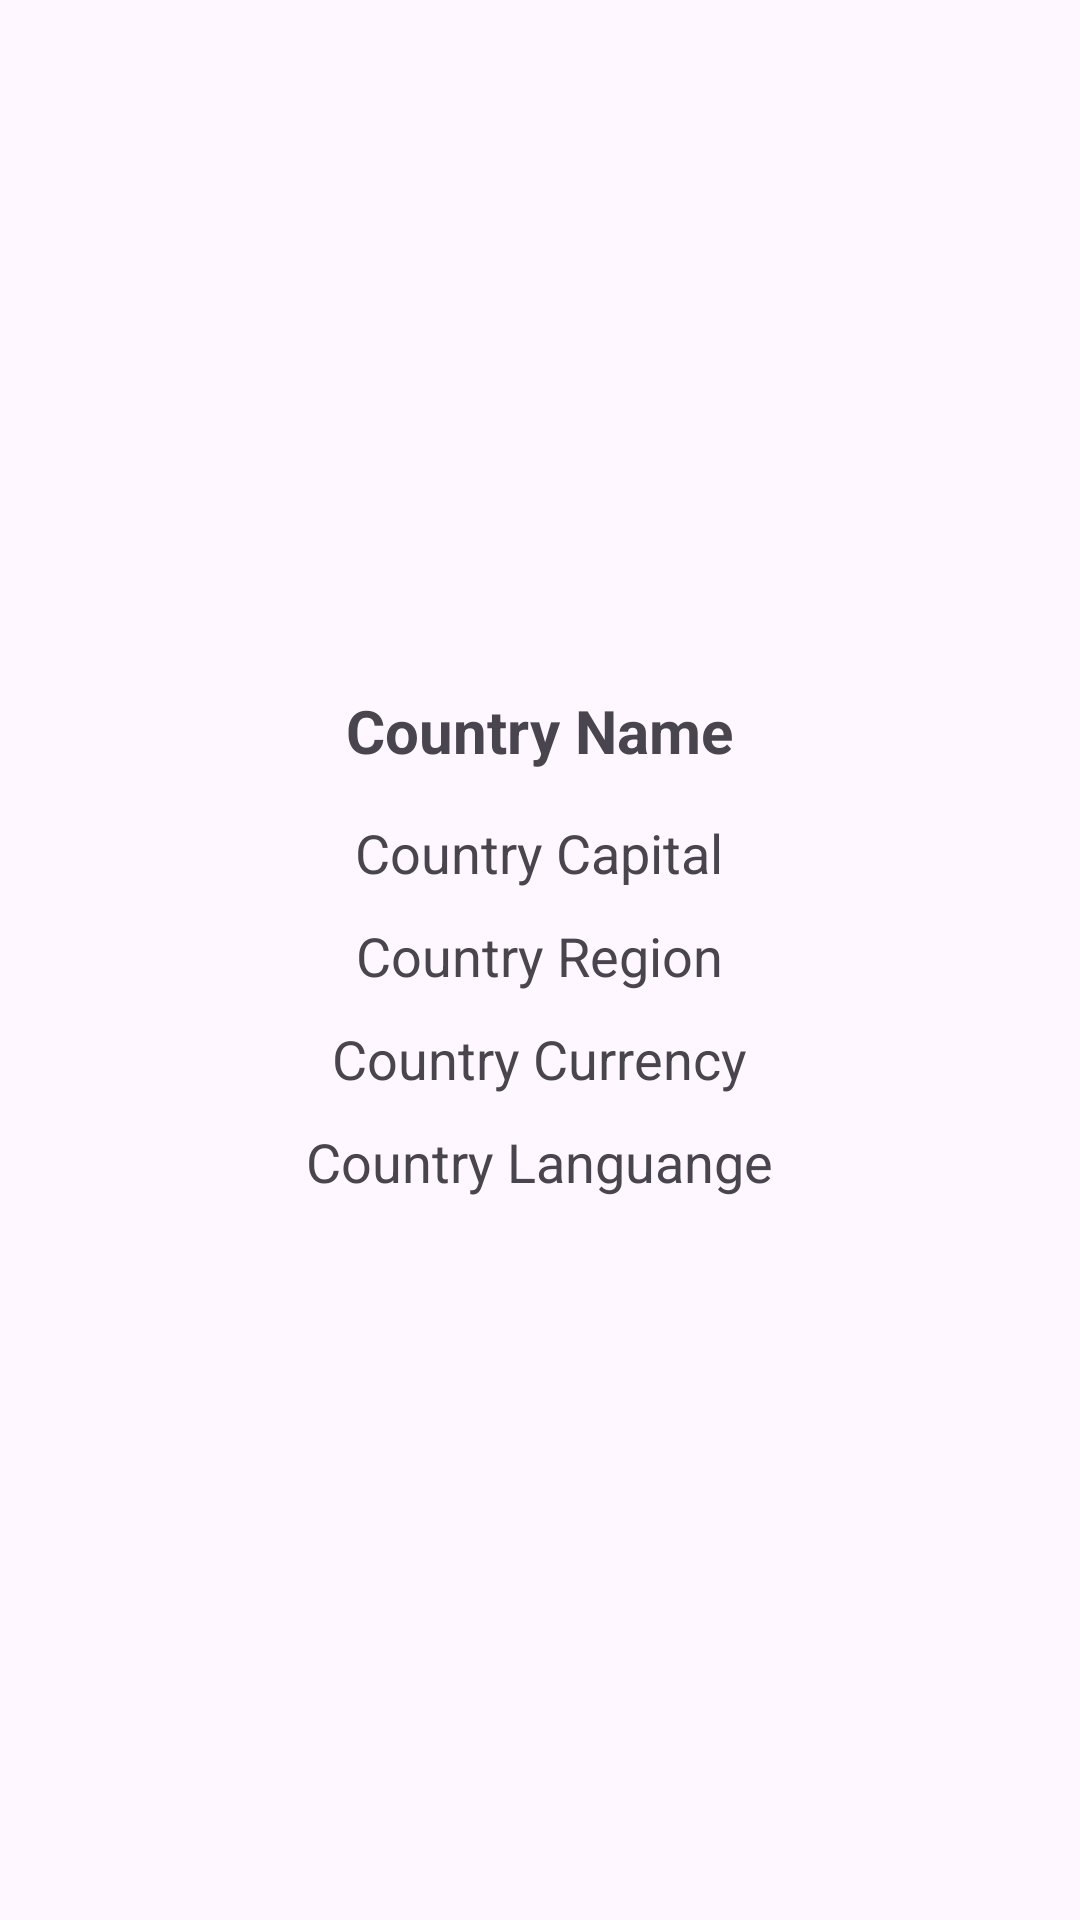

Write the Android layout XML for this screen, with the resource values it uses.
<!-- AndroidManifest.xml: application theme Theme.CountryListAppKotlin -->
<!-- res/layout/fragment_detail.xml -->
<?xml version="1.0" encoding="utf-8"?>
<RelativeLayout
    xmlns:android="http://schemas.android.com/apk/res/android"
    xmlns:tools="http://schemas.android.com/tools"
    android:layout_width="match_parent"
    android:layout_height="match_parent"
    tools:context=".view.DetailFragment">

    <ImageView
        android:id="@+id/countryImage"
        android:layout_width="match_parent"
        android:layout_height="wrap_content"
        android:layout_alignParentTop="true"
        android:scaleType="fitCenter"
        android:minHeight="200dp"
        android:src="@drawable/ic_launcher_foreground"
        android:layout_margin="10dp"
        />

    <TextView
        android:id="@+id/countryName"
        android:layout_width="wrap_content"
        android:layout_height="wrap_content"
        android:layout_below="@id/countryImage"
        android:text="Country Name"
        android:textSize="20sp"
        android:textStyle="bold"
        android:layout_centerHorizontal="true"
        android:layout_margin="10dp"
        />

    <TextView
        android:id="@+id/countryCapital"
        android:layout_width="wrap_content"
        android:layout_height="wrap_content"
        android:layout_below="@id/countryName"
        android:text="Country Capital"
        android:textSize="18sp"
        android:layout_centerHorizontal="true"
        android:layout_margin="5dp"
        />

    <TextView
        android:id="@+id/countryRegion"
        android:layout_width="wrap_content"
        android:layout_height="wrap_content"
        android:layout_below="@id/countryCapital"
        android:text="Country Region"
        android:textSize="18sp"
        android:layout_centerHorizontal="true"
        android:layout_margin="5dp"
        />

    <TextView
        android:id="@+id/countryCurrency"
        android:layout_width="wrap_content"
        android:layout_height="wrap_content"
        android:layout_below="@id/countryRegion"
        android:text="Country Currency"
        android:textSize="18sp"
        android:layout_centerHorizontal="true"
        android:layout_margin="5dp"
        />

    <TextView
        android:id="@+id/countryLanguage"
        android:layout_width="wrap_content"
        android:layout_height="wrap_content"
        android:layout_below="@id/countryCurrency"
        android:text="Country Languange"
        android:textSize="18sp"
        android:layout_centerHorizontal="true"
        android:layout_margin="5dp"
        />


</RelativeLayout>
<!-- resources referenced by this layout -->
<resources>
  <style name="Theme.CountryListAppKotlin" parent="Base.Theme.CountryListAppKotlin" />
  <style name="Base.Theme.CountryListAppKotlin" parent="Theme.Material3.Light.NoActionBar">
          
  
      </style>
</resources>
